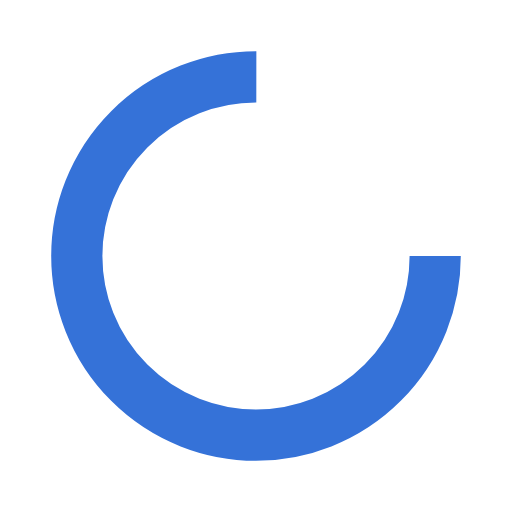
t = 0.00 s
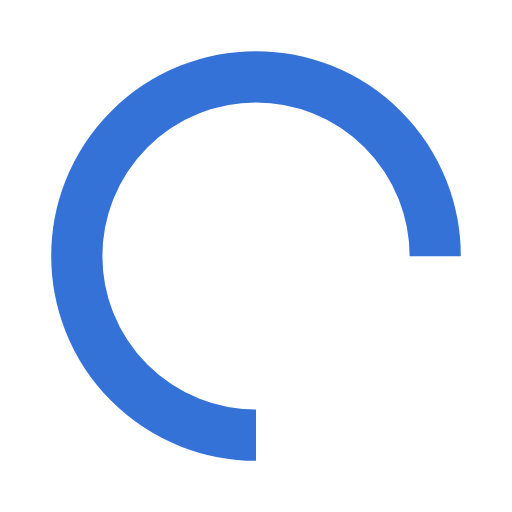
t = 0.25 s
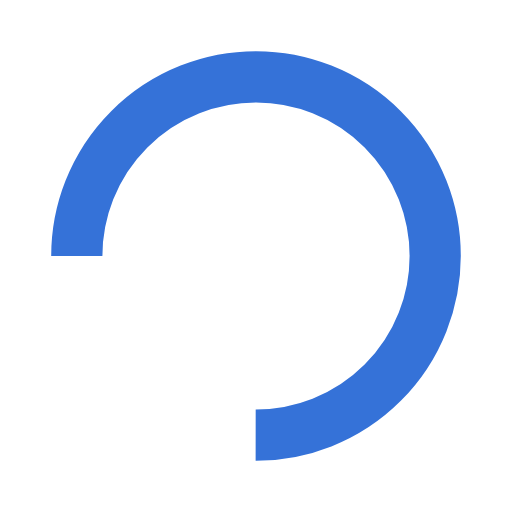
t = 0.50 s
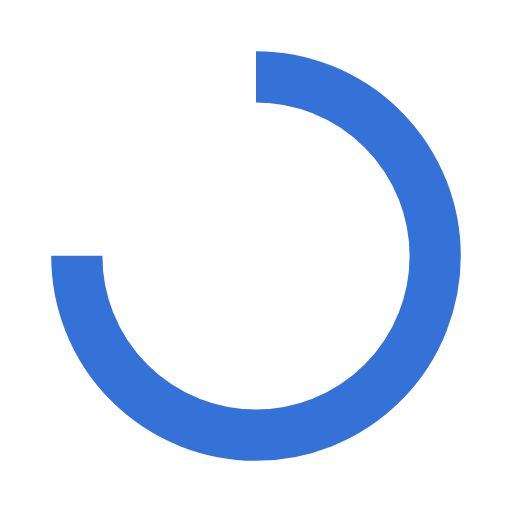
t = 0.75 s

The animated SVG that drew these frames (rendered in a browser with its animation timeline set to each time). Animation: 1 SMIL element (animateTransform=1); one cycle of 1.00 s, repeats indefinitely.

<?xml version="1.0" encoding="utf-8"?>
<svg xmlns="http://www.w3.org/2000/svg" xmlns:xlink="http://www.w3.org/1999/xlink" style="margin: auto; background: none; display: block; shape-rendering: auto;" width="200px" height="200px" viewBox="0 0 100 100" preserveAspectRatio="xMidYMid">
<circle cx="50" cy="50" fill="none" stroke="#3572d8" stroke-width="10" r="35" stroke-dasharray="164.93361431346415 56.97787143782138">
  <animateTransform attributeName="transform" type="rotate" repeatCount="indefinite" dur="1s" values="0 50 50;360 50 50" keyTimes="0;1"></animateTransform>
</circle>
<!-- [ldio] generated by https://loading.io/ --></svg>